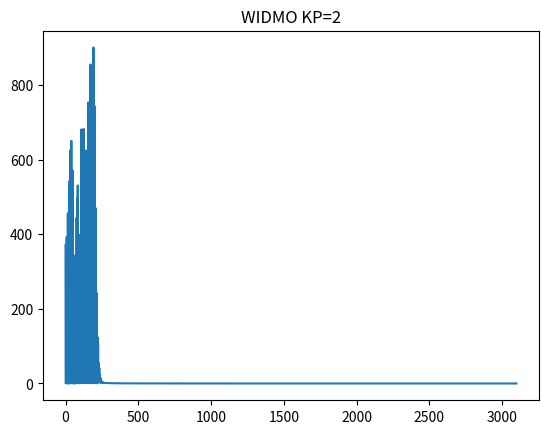

Python code for this plot:
# -*- coding: utf-8 -*-
"""
Created on Wed Jan  4 10:33:41 2020

@author: Grabek96
"""

import math as m
import matplotlib.pyplot as p
import numpy.fft as np

p.figure()

fm=4
fn=8
T=1
Am=1
fs=6200#Hz

mT=[]
zA=[]
zT=[]
Ka=0.5 #24 3 / 0.5
Kp=50# 2/ 50 / 1
N=m.floor(T*fs)
#sygnał informacyjny

for n in range(0,N-1,1):
    
  
    mT.append( Am *m.sin(2 * m.pi * fm * (float(n)/fs)))
    zA.append((Ka * mT[-1] + 1) * m.cos(2 * m.pi * fn * (float(n)/fs) )) #modulacja amplitudy
    zT.append(m.cos(2 * m.pi * fn *(float(n)/fs) + Kp * mT[-1]))   #modulacja kąta
 
    
#p.subplot(2,2,1)   
#p.plot(zT)  
#p.subplot(2,2,2)
#p.plot(zA)  
#p.subplot(2,2,3)
#p.xscale("log") 
#p.plot(zT)

widmo_amp = abs(np.rfft(zT)) 
#f = np.rfftfreq(zA/fs)
#F1==abs(np.fft(zA))
#F2==abs(np.fft(zT))
p.title("WIDMO KP=2")
p.plot(widmo_amp)


#szerokosc pasma
W=max(zA)-min(zA)
W1=max(zT)-min(zT)













p.show()